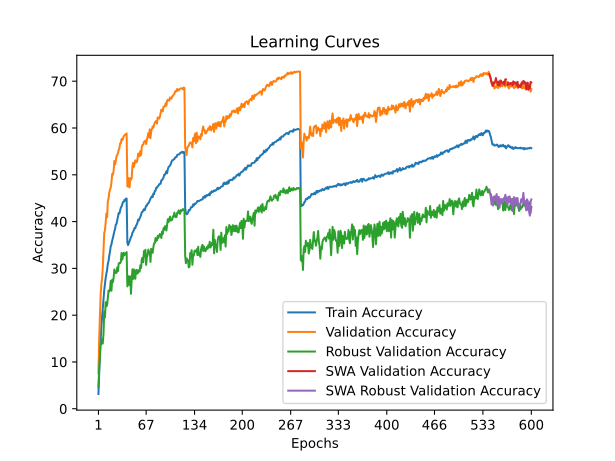

The data file committed next to this chart (first rows):
time; train_accuracy; train_loss; valid_accuracy; valid_loss; valid_accuracy_robust; valid_accuracy_swa; valid_accuracy_robust_swa
132,6137; 3,1570; 5,0672; 7,6500; 4,5866; 4,6759; 7,6500; 4,6759
270,2786; 7,4190; 4,7277; 14,9900; 4,1723; 8,8483; 14,9900; 8,8483
412,0713; 11,4830; 4,4820; 19,7900; 3,9525; 10,8276; 19,7900; 10,8276
547,0103; 14,5970; 4,2941; 24,1800; 3,8229; 13,8759; 24,1800; 13,8759
685,6325; 17,6280; 4,1450; 26,6100; 3,6579; 13,8069; 26,6100; 13,8069
820,3772; 19,6340; 4,0289; 27,8600; 3,6328; 14,9034; 27,8600; 14,9034
953,5657; 21,9380; 3,9307; 30,1700; 3,5682; 13,9379; 30,1700; 13,9379
1094,0766; 23,7780; 3,8465; 33,5500; 3,4431; 16,0207; 33,5500; 16,0207
1224,3382; 25,3210; 3,7640; 37,5800; 3,2175; 20,8000; 37,5800; 20,8000
1354,5082; 26,6560; 3,7090; 38,1300; 3,2219; 19,5034; 38,1300; 19,5034
1498,9483; 27,9650; 3,6502; 39,7400; 3,1996; 22,7724; 39,7400; 22,7724
1629,3500; 28,8900; 3,6010; 41,7400; 3,1298; 21,8828; 41,7400; 21,8828
1811,8111; 29,7300; 3,5643; 40,9300; 3,1339; 22,1448; 40,9300; 22,1448
1950,3500; 30,9630; 3,5132; 44,3800; 2,9975; 23,8759; 44,3800; 23,8759
2089,6832; 31,6040; 3,4794; 44,9500; 2,9965; 25,2690; 44,9500; 25,2690
2222,9763; 32,7370; 3,4394; 46,2600; 2,9241; 25,0621; 46,2600; 25,0621
2359,0345; 33,5850; 3,3927; 46,7700; 2,9417; 25,5103; 46,7700; 25,5103
2490,7527; 34,7130; 3,3567; 47,3000; 2,8907; 27,3172; 47,3000; 27,3172
2626,6829; 35,1390; 3,3219; 48,3200; 2,8994; 25,2207; 48,3200; 25,2207
2784,0774; 35,9420; 3,2892; 50,1700; 2,8036; 27,5724; 50,1700; 27,5724
2914,7416; 36,4980; 3,2689; 50,0000; 2,8196; 27,0345; 50,0000; 27,0345
3058,7527; 37,2690; 3,2390; 50,8700; 2,7692; 27,9931; 50,8700; 27,9931
3193,2472; 37,9330; 3,2096; 52,9600; 2,7249; 29,7655; 52,9600; 29,7655
3337,4223; 38,4060; 3,1850; 52,2000; 2,7099; 29,2414; 52,2000; 29,2414
3474,3738; 39,3340; 3,1526; 52,9600; 2,6588; 29,0000; 52,9600; 29,0000
3618,9221; 39,5180; 3,1331; 54,0300; 2,6573; 29,0414; 54,0300; 29,0414
3755,5950; 40,2920; 3,1103; 54,2100; 2,6556; 30,2069; 54,2100; 30,2069
3908,9204; 40,9650; 3,0757; 54,6400; 2,6258; 29,4000; 54,6400; 29,4000
4046,6027; 41,8270; 3,0497; 55,2700; 2,6063; 31,0069; 55,2700; 31,0069
4189,4205; 41,7200; 3,0531; 55,7100; 2,5892; 31,1793; 55,7100; 31,1793
4345,6223; 42,3610; 3,0203; 56,7100; 2,5683; 31,1034; 56,7100; 31,1034
4498,7290; 42,9960; 3,0010; 56,7600; 2,5558; 31,4069; 56,7600; 31,4069
4641,1630; 43,2380; 2,9861; 57,6600; 2,5296; 33,2966; 57,6600; 33,2966
4792,1475; 43,6790; 2,9644; 57,3900; 2,5334; 31,8897; 57,3900; 31,8897
4928,7938; 44,1940; 2,9535; 57,7800; 2,5189; 32,6828; 57,7800; 32,6828
5062,4765; 44,2080; 2,9509; 58,2600; 2,5081; 33,3379; 58,2600; 33,3379
5205,2625; 44,6540; 2,9332; 58,4400; 2,4912; 32,7931; 58,4400; 32,7931
5335,3125; 44,4770; 2,9319; 58,5800; 2,4871; 33,1379; 58,5800; 33,1379
5480,9332; 44,8960; 2,9271; 58,6900; 2,4852; 33,2621; 58,6900; 33,2621
5615,7033; 44,9230; 2,9178; 58,8500; 2,4857; 33,4828; 58,8500; 33,4828
5749,3258; 35,5080; 3,3104; 47,5700; 2,8359; 26,1517; 47,5700; 26,1517
5882,3695; 34,9780; 3,3386; 47,4600; 2,9237; 26,5448; 47,4600; 26,5448
6012,9096; 35,3440; 3,3207; 49,3100; 2,7999; 28,3310; 49,3100; 28,3310
6147,2124; 35,7910; 3,2983; 47,2900; 2,8686; 26,4552; 47,2900; 26,4552
6286,5172; 36,2860; 3,2822; 49,2600; 2,8018; 28,2621; 49,2600; 28,2621
6422,3536; 36,6790; 3,2590; 48,9200; 2,8380; 24,5655; 48,9200; 24,5655
6555,4852; 36,9350; 3,2497; 49,2900; 2,8149; 27,5724; 49,2900; 27,5724
6687,2312; 37,6010; 3,2327; 51,8000; 2,7175; 29,7862; 51,8000; 29,7862
6829,5459; 37,8440; 3,2122; 52,5600; 2,6962; 27,7448; 52,5600; 27,7448
6964,2920; 38,1890; 3,1968; 51,6800; 2,7384; 29,7862; 51,6800; 29,7862
7111,3657; 38,6370; 3,1825; 52,4000; 2,7292; 28,5448; 52,4000; 28,5448
7248,3437; 38,5670; 3,1740; 53,0900; 2,7177; 27,7724; 53,0900; 27,7724
7387,5595; 39,1270; 3,1558; 52,6600; 2,6780; 29,6069; 52,6600; 29,6069
7515,4592; 39,3600; 3,1468; 52,6900; 2,6940; 29,6828; 52,6900; 29,6828
7651,8990; 39,8060; 3,1258; 53,3300; 2,6728; 28,8759; 53,3300; 28,8759
7786,5244; 40,4130; 3,1103; 54,5500; 2,6446; 29,1724; 54,5500; 29,1724
7921,1893; 40,2580; 3,1142; 54,4600; 2,6472; 29,6276; 54,4600; 29,6276
8051,6397; 40,6980; 3,0966; 53,9600; 2,6427; 29,3103; 53,9600; 29,3103
8190,6518; 41,0060; 3,0837; 55,0800; 2,6423; 30,6759; 55,0800; 30,6759
8322,1168; 41,4350; 3,0617; 54,2400; 2,6137; 30,0897; 54,2400; 30,0897
... 540 more rows
